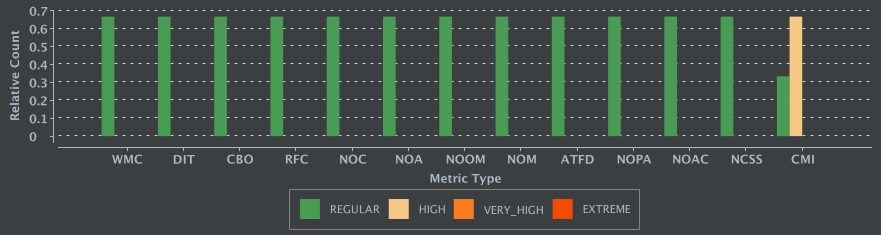

Data behind this chart, as committed beside it:
Class Name; ATFD; CBO; DAC; DIT; CHD; CHEF; CHER; CHL; CHVC; CHVL; LCOM; CMI; MPC; NCSS; NOAC; NOAM; NOA; SIZE2; NOC; NOM; NOO; NOOM; NOPA
main.java.EmailSubscriber; 1; 2; 1; 1; 4.2; 210.8; 0.0118; 14; 12; 50.19; 1; 69.58; 1; 2; 0; 1; 1; 16; 0; 2; 15; 0; 0
main.java.Newsletter; N/A; N/A; N/A; N/A; N/A; N/A; N/A; N/A; N/A; N/A; N/A; 0.0; N/A; N/A; N/A; N/A; N/A; N/A; N/A; N/A; N/A; N/A; N/A
main.java.NewsletterService; 1; 3; 1; 1; 12.0; 1248; 0.0386; 26; 16; 104.0; 1; 58.28; 5; 7; 0; 4; 1; 20; 0; 4; 19; 0; 0
main.java.NewsletterSubscriptionDemo; 0; 4; 0; 1; 8.0; 680.9; 0.0258; 23; 13; 85.11; 1; 64.68; 5; 8; 0; 1; 0; 13; 0; 1; 13; 0; 0
main.java.SMSSubscriber; 1; 2; 1; 1; 4.2; 210.8; 0.0118; 14; 12; 50.19; 1; 69.58; 1; 2; 0; 1; 1; 16; 0; 2; 15; 0; 0
main.java.Subscriber; N/A; N/A; N/A; N/A; N/A; N/A; N/A; N/A; N/A; N/A; N/A; 0.0; N/A; N/A; N/A; N/A; N/A; N/A; N/A; N/A; N/A; N/A; N/A
